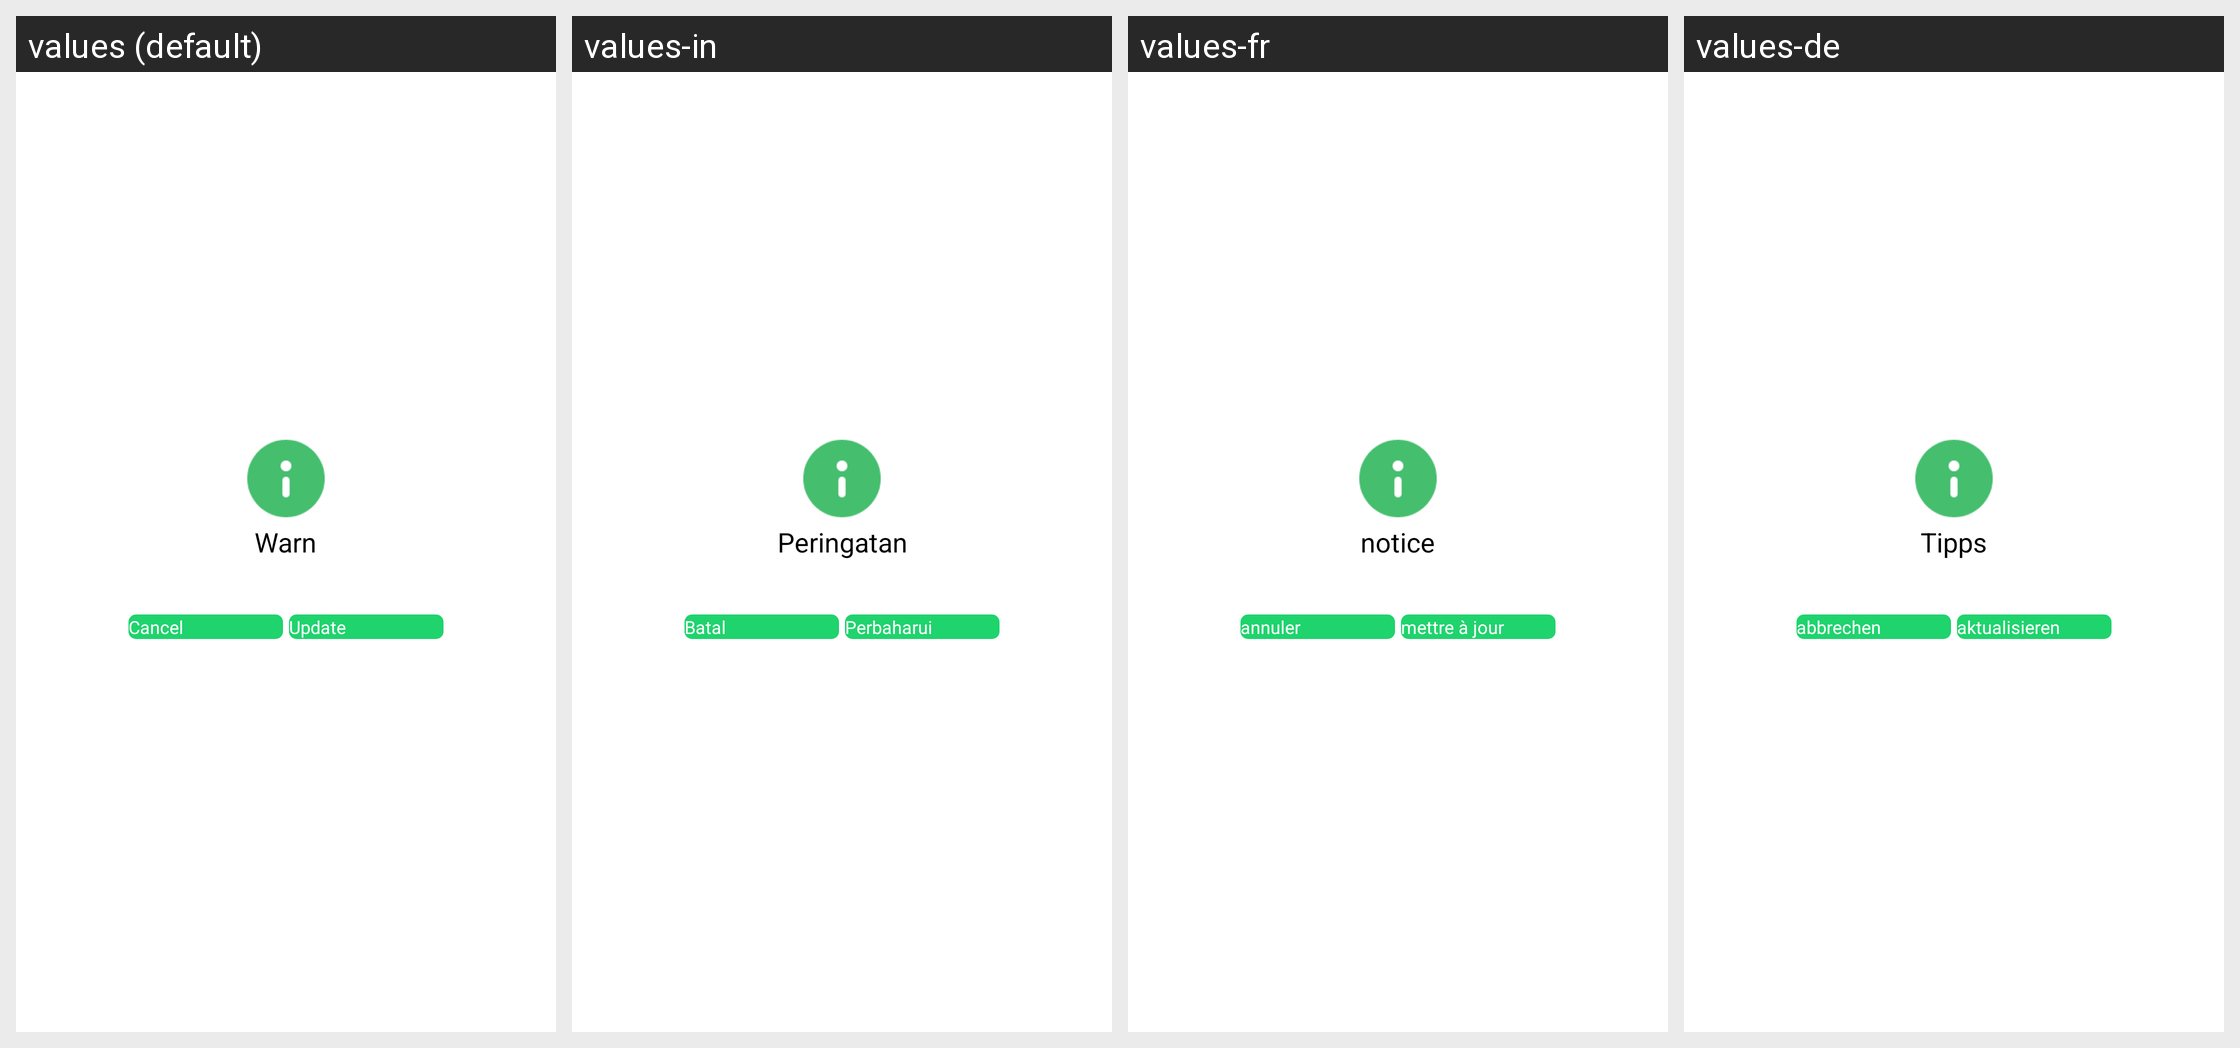

This grid shows one Android layout under several languages. Give, for every string resource on the screen, its name, the default text and each shown locale's text.
Android screen res/layout/custom_card_normal_dialog.xml rendered under 4 locales, left to right: values (default), values-in, values-fr, values-de. Device: Nexus 5 (rendered at 1080×1920; each locale shown at half size, 540×960, under a caption strip naming it); theme AppTheme.
Other locales in the repository, not shown: values-af, values-am, values-ar, values-az, values-be, values-bg, values-bn, values-bs, values-ca, values-cs, values-da, values-el, values-en-rGB, values-es, values-es-rUS, values-et, values-eu, values-fa, values-fi, values-fr-rCA, values-gl, values-gu, values-hi, values-hi-rIN, values-hr, values-hu, values-hy, values-is, values-it, values-iw, values-ja, values-ka, values-kk, values-km, values-kn, values-ko, values-ky, values-lo, values-lt, values-lv, values-mk, values-ml, values-mn, values-mr, values-ms, values-my, values-nb, values-ne, values-nl, values-pa, values-pl, values-pt, values-pt-rPT, values-ro, values-ru, values-si, values-sk, values-sl, values-sq, values-sr, values-sv, values-sw, values-ta, values-te, values-th, values-tl, values-tr, values-uk, values-ur, values-uz, values-vi, values-zh-rCN, values-zh-rHK, values-zh-rMO, values-zh-rTW, values-zu.
Strings drawn on this screen, with the default value and each locale's value (text and hints the layout hard-codes, and strings that could not be matched under every locale, appear in the picture but are not listed):

tip
  values: Warn
  values-in: Peringatan
  values-fr: notice
  values-de: Tipps

cancel
  values: Cancel
  values-in: Batal
  values-fr: annuler
  values-de: abbrechen

update_confirm
  values: Update
  values-in: Perbaharui
  values-fr: mettre à jour
  values-de: aktualisieren
